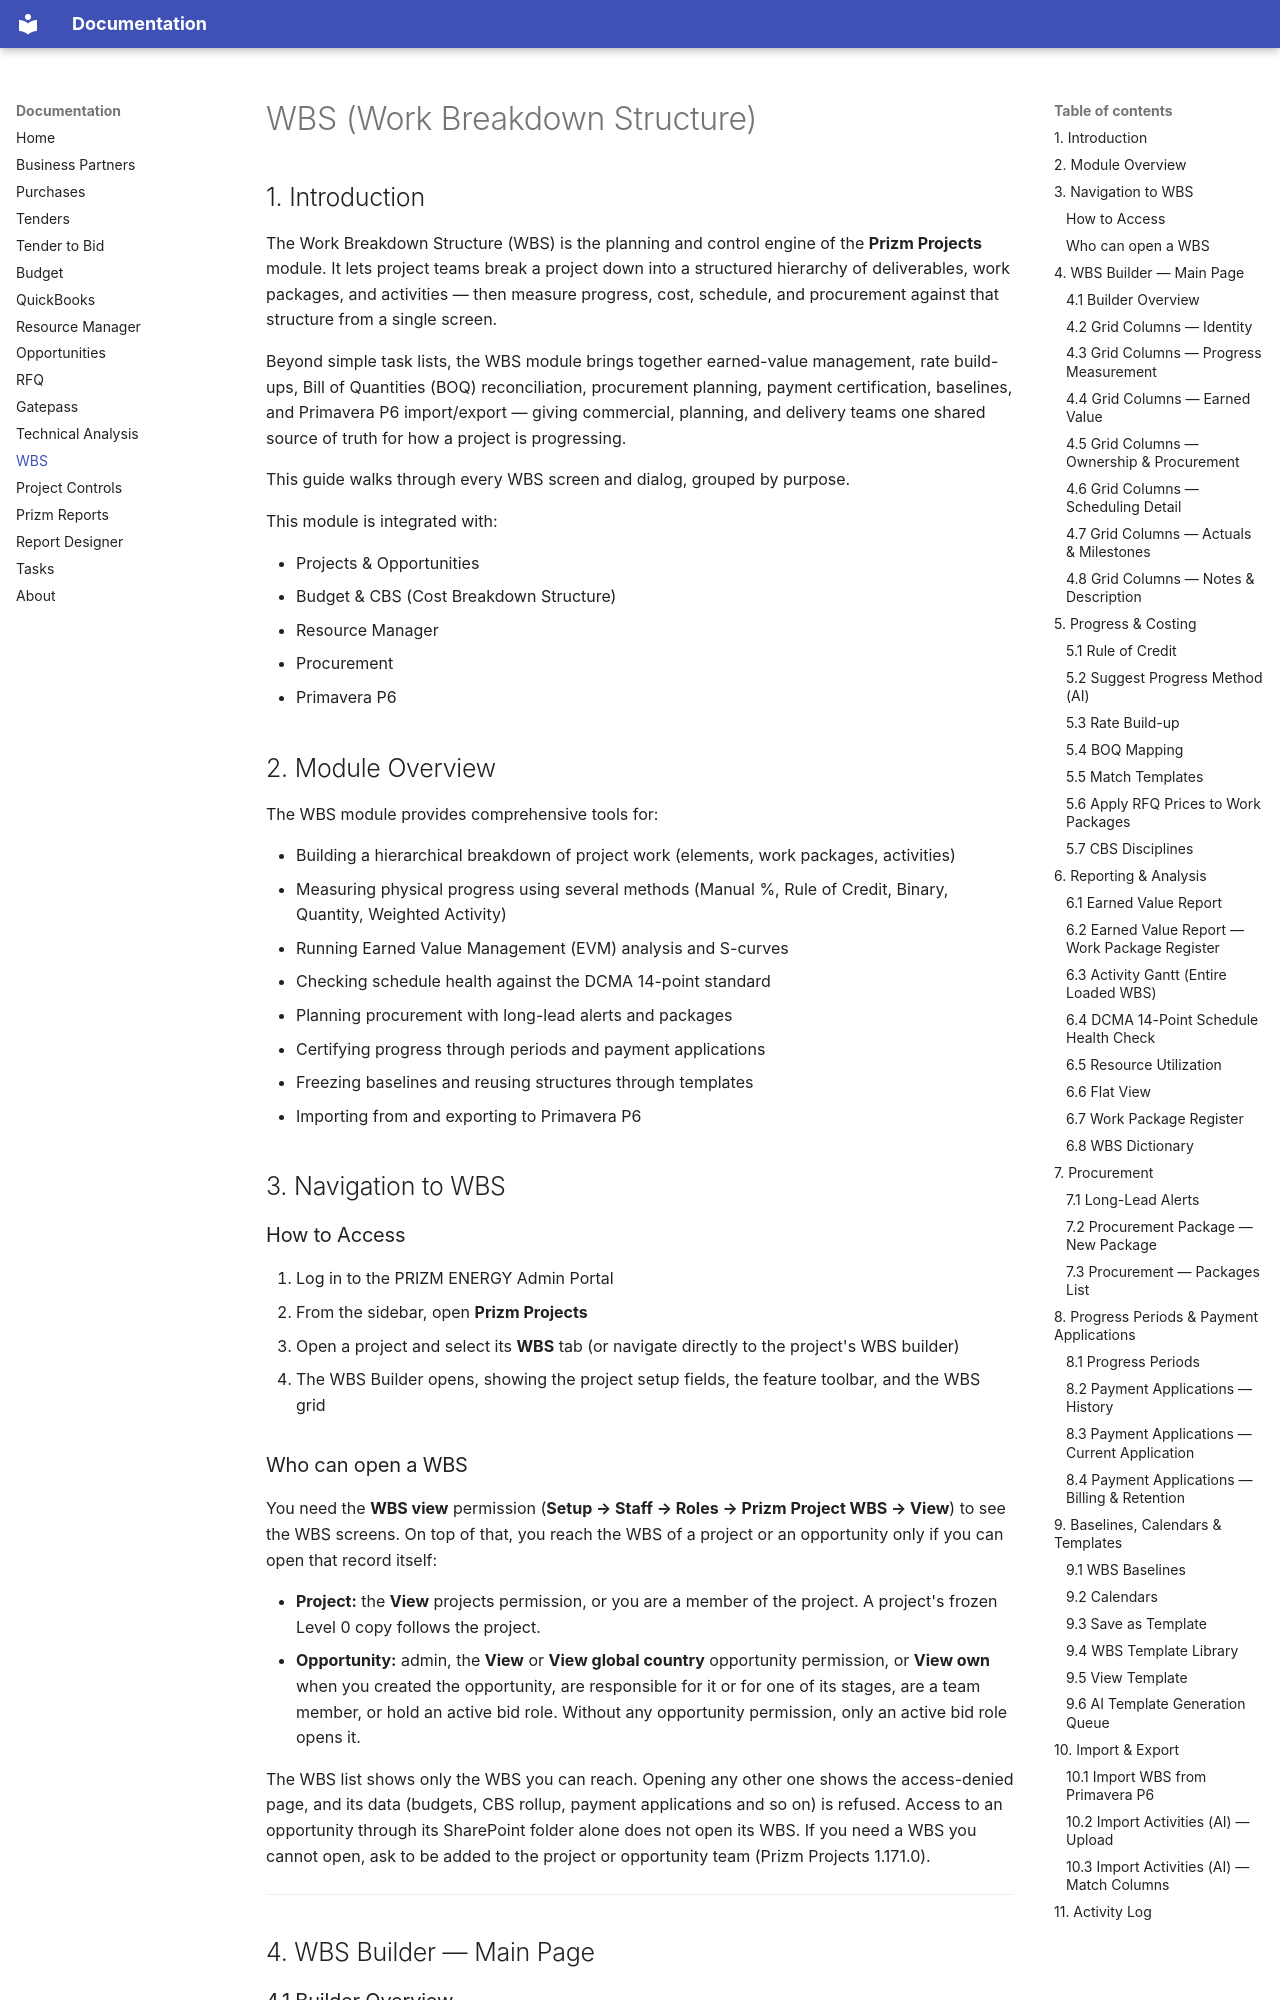

repository: Prizm-Energy/prizm_ms_docs · page: wbs/index.html · generator: mkdocs

# WBS (Work Breakdown Structure)

## 1. Introduction

The Work Breakdown Structure (WBS) is the planning and control engine of the **Prizm Projects** module. It lets project teams break a project down into a structured hierarchy of deliverables, work packages, and activities — then measure progress, cost, schedule, and procurement against that structure from a single screen.

Beyond simple task lists, the WBS module brings together earned-value management, rate build-ups, Bill of Quantities (BOQ) reconciliation, procurement planning, payment certification, baselines, and Primavera P6 import/export — giving commercial, planning, and delivery teams one shared source of truth for how a project is progressing.

This guide walks through every WBS screen and dialog, grouped by purpose.

This module is integrated with:

- Projects & Opportunities
- Budget & CBS (Cost Breakdown Structure)
- Resource Manager
- Procurement
- Primavera P6

## 2. Module Overview

The WBS module provides comprehensive tools for:

- Building a hierarchical breakdown of project work (elements, work packages, activities)
- Measuring physical progress using several methods (Manual %, Rule of Credit, Binary, Quantity, Weighted Activity)
- Running Earned Value Management (EVM) analysis and S-curves
- Checking schedule health against the DCMA 14-point standard
- Planning procurement with long-lead alerts and packages
- Certifying progress through periods and payment applications
- Freezing baselines and reusing structures through templates
- Importing from and exporting to Primavera P6

## 3. Navigation to WBS

### How to Access

1. Log in to the PRIZM ENERGY Admin Portal
2. From the sidebar, open **Prizm Projects**
3. Open a project and select its **WBS** tab (or navigate directly to the project's WBS builder)
4. The WBS Builder opens, showing the project setup fields, the feature toolbar, and the WBS grid

### Who can open a WBS

You need the **WBS view** permission (**Setup → Staff → Roles → Prizm Project WBS → View**) to see the WBS screens. On top of that, you reach the WBS of a project or an opportunity only if you can open that record itself:

- **Project:** the **View** projects permission, or you are a member of the project. A project's frozen Level 0 copy follows the project.
- **Opportunity:** admin, the **View** or **View global country** opportunity permission, or **View own** when you created the opportunity, are responsible for it or for one of its stages, are a team member, or hold an active bid role. Without any opportunity permission, only an active bid role opens it.

The WBS list shows only the WBS you can reach. Opening any other one shows the access-denied page, and its data (budgets, CBS rollup, payment applications and so on) is refused. Access to an opportunity through its SharePoint folder alone does not open its WBS. If you need a WBS you cannot open, ask to be added to the project or opportunity team (Prizm Projects 1.171.0).

---

## 4. WBS Builder — Main Page
